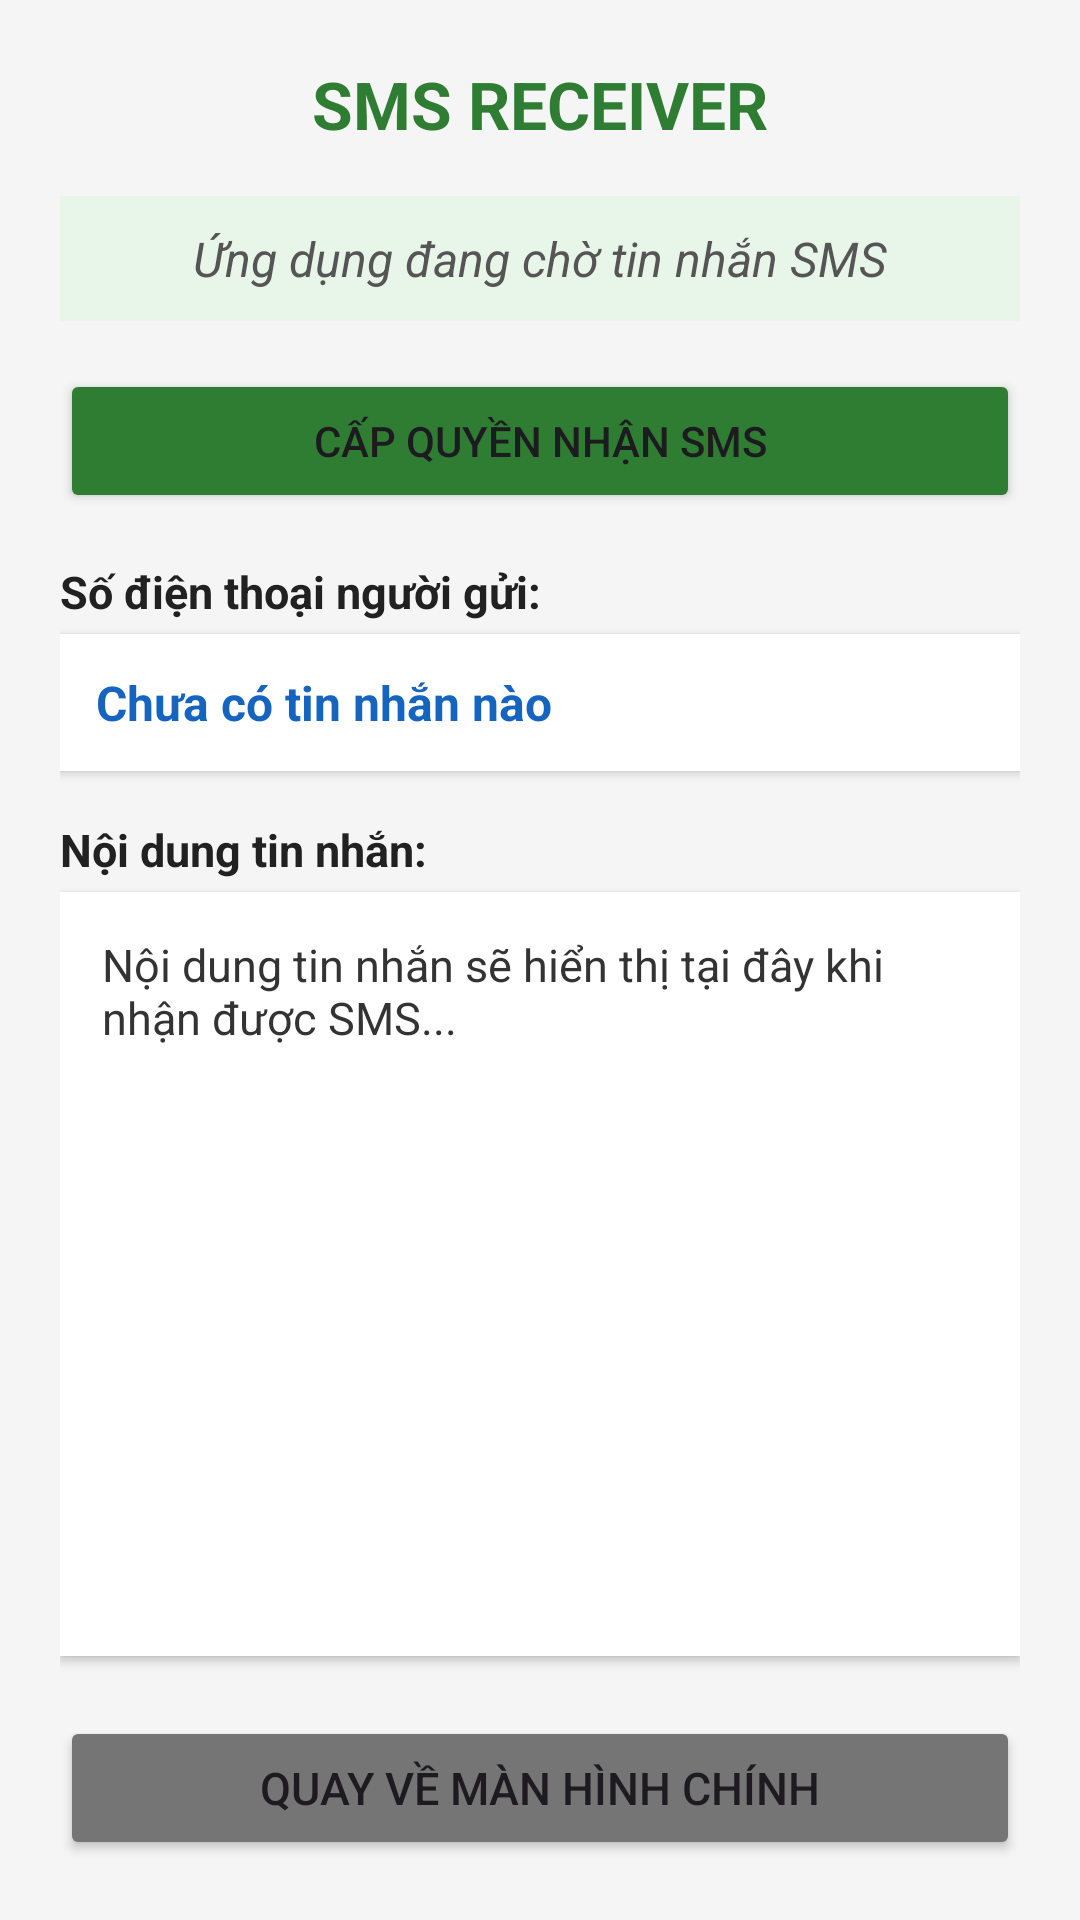

Write the Android layout XML for this screen, with the resource values it uses.
<!-- AndroidManifest.xml: application theme Theme.Lab_NT118 -->
<!-- res/layout/activity_bai1_sms.xml -->
<?xml version="1.0" encoding="utf-8"?>
<LinearLayout xmlns:android="http://schemas.android.com/apk/res/android"
    android:layout_width="match_parent"
    android:layout_height="match_parent"
    android:orientation="vertical"
    android:padding="20dp"
    android:background="#F5F5F5">

    
    <TextView
        android:id="@+id/tv_title"
        android:layout_width="match_parent"
        android:layout_height="wrap_content"
        android:text="SMS RECEIVER"
        android:textSize="22sp"
        android:textStyle="bold"
        android:gravity="center"
        android:textColor="#2E7D32"
        android:layout_marginBottom="16dp" />

    
    <TextView
        android:id="@+id/tv_instruction"
        android:layout_width="match_parent"
        android:layout_height="wrap_content"
        android:text="Ứng dụng đang chờ tin nhắn SMS"
        android:textSize="16sp"
        android:textStyle="italic"
        android:gravity="center"
        android:textColor="#555555"
        android:padding="10dp"
        android:background="#E8F5E9"
        android:layout_marginBottom="16dp" />

    <Button
        android:id="@+id/btn_request_permission"
        android:layout_width="match_parent"
        android:layout_height="wrap_content"
        android:minHeight="48dp"
        android:text="Cấp quyền nhận SMS"
        android:backgroundTint="#2E7D32"
        android:layout_marginBottom="16dp" />

    
    <TextView
        android:layout_width="wrap_content"
        android:layout_height="wrap_content"
        android:text="Số điện thoại người gửi:"
        android:textSize="15sp"
        android:textStyle="bold"
        android:textColor="#212121"
        android:layout_marginBottom="4dp" />

    
    <TextView
        android:id="@+id/tv_sms_sender"
        android:layout_width="match_parent"
        android:layout_height="wrap_content"
        android:text="Chưa có tin nhắn nào"
        android:textSize="16sp"
        android:textColor="#1565C0"
        android:textStyle="bold"
        android:padding="12dp"
        android:background="@android:color/white"
        android:elevation="2dp"
        android:layout_marginBottom="16dp" />

    
    <TextView
        android:layout_width="wrap_content"
        android:layout_height="wrap_content"
        android:text="Nội dung tin nhắn:"
        android:textSize="15sp"
        android:textStyle="bold"
        android:textColor="#212121"
        android:layout_marginBottom="4dp" />

    
    <TextView
        android:id="@+id/tv_sms_body"
        android:layout_width="match_parent"
        android:layout_height="0dp"
        android:layout_weight="1"
        android:text="Nội dung tin nhắn sẽ hiển thị tại đây khi nhận được SMS..."
        android:textSize="15sp"
        android:textColor="#333333"
        android:padding="14dp"
        android:background="@android:color/white"
        android:elevation="2dp"
        android:gravity="top"
        android:layout_marginBottom="20dp" />

    
    <Button
        android:id="@+id/btn_back"
        android:layout_width="match_parent"
        android:layout_height="wrap_content"
        android:minHeight="48dp"
        android:text="Quay về màn hình chính"
        android:textSize="15sp"
        android:backgroundTint="#757575" />

</LinearLayout>
<!-- resources referenced by this layout -->
<resources>
  <style name="Theme.Lab_NT118" parent="Base.Theme.Lab_NT118" />
  <style name="Base.Theme.Lab_NT118" parent="Theme.Material3.DayNight.NoActionBar">
          
          
      </style>
</resources>
